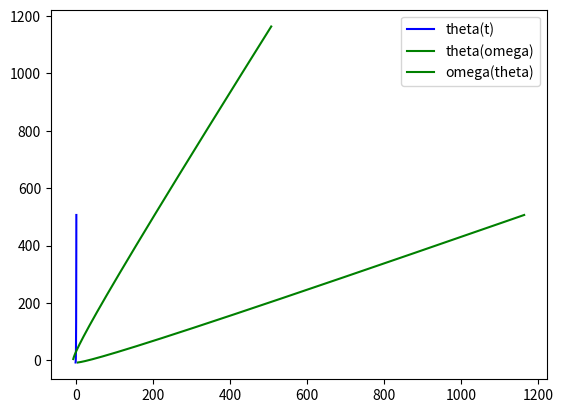

The matplotlib source for this figure:
import numpy as np
from scipy.integrate import odeint
import matplotlib.pyplot as plt
t = np.arange(-1, 1, 0.01)
	
def diff_func(z, t):
    x, y = z 
    dx_dt = 3*x-2*y+(e**(3*t)/(e**t+1))
    dy_dt = x-(e**(3*t)/(e**t+1))
    return dx_dt, dy_dt
x0 = 5
y0 = -7
z0 = x0, y0
e=2.718
sol = odeint(diff_func, z0, t)
plt.plot(t, sol[:, 1], 'b', label='theta(t)')
plt.plot(sol[:, 1], sol[:, 0], 'g', label='theta(omega)')
plt.plot(sol[:, 0], sol[:, 1], 'g', label='omega(theta)')
plt.legend()
plt.show()